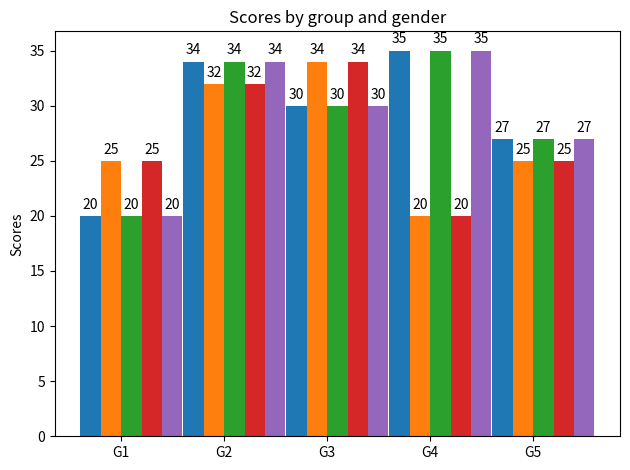

Source code (Python):
'''
test
'''

import numpy as np
np.random.seed(0) # keep randomness ... constant
import matplotlib.pyplot as plt

def logistic(xdata,L=1,k=1.0,x0=0):
    '''
    L = maximum load / capacity of system
    k = growth rate
    x0 = inflection point, midpoint
    '''
    return L/(1+np.exp( -k*(xdata-x0) ))

def dPdt(P,Rate,Load):
    return Rate*P(1-P/Load)

x=np.linspace(20,40,100)
print(x.mean())
ypure = logistic(x,k=.25,x0=x.mean())
yreal = ypure + (np.random.rand(*x.shape))*.05



dyreal = yreal[1:]-yreal[:-1]
dx=x[1:]

# f,p=plt.subplots(2,2)
# p=np.reshape(p,4)
# p[0].plot(x,ypure)
# p[0].plot(x,yreal)
# p[0].grid()
#
# p[1].plot(dx,dyreal)
# p[1].grid()
# plt.show()



import matplotlib.pyplot as plt
import numpy as np


labels = ['G1', 'G2', 'G3', 'G4', 'G5']
men_means = [20, 34, 30, 35, 27]
women_means = [25, 32, 34, 20, 25]

wide = .99
data = [men_means,women_means,men_means,women_means,men_means]
width = wide/len(data)
x = np.arange(len(labels))  # the label locations

fig, ax = plt.subplots()
# ax.bar(midpoint of each bar, height, width of each bar)
rects = []
for i,idat in enumerate(data):
    rects.append(   ax.bar(x-wide+width/2+(i+3)*width, idat,width)   )


# Add some text for labels, title and custom x-axis tick labels, etc.
ax.set_ylabel('Scores')
ax.set_title('Scores by group and gender')
ticklocs=x
print(ticklocs)
ax.set_xticks(ticklocs)
ax.set_xticklabels(labels)

def autolabel(rects):
    """Attach a text label above each bar in *rects*, displaying its height."""
    for rect in rects:
        height = rect.get_height()
        ax.annotate('{}'.format(height),
                    xy=(rect.get_x() + rect.get_width() / 2, height),
                    xytext=(0, 3),  # 3 points vertical offset
                    textcoords="offset points",
                    ha='center', va='bottom')

for irect in rects:
    autolabel(irect)

fig.tight_layout()

plt.show()
exit()

yerr = (np.random.rand(*x.shape))*.05
y=logistic(x,k=.25,x0=30)

y1=y+yerr
x1=-np.log((y1.max()*1.001-y1)/y1)

'''
wanna also plot by numerical approximation
dP/dt = rate*P*(1-P/Capacity), P = current population
dy/dx = rate*y*(1-y/YMAX)
'''
x_init = x[0]
y_init = y[0]
yapprox=[y_init]
xarr = np.linspace(5,80,1000)
dx = xarr[1]-xarr[0]
rate=.25
K = 1

for i in range(len(xarr[:-1])):
    yapprox.append( rate*yapprox[-1]*(1-yapprox[-1]/K)*dx +yapprox[-1])
yapprox=np.array(yapprox)
dy3 = (yapprox[1:]-yapprox[:-1])*10

p[1].plot(xarr[1:],dy3)
p[2].plot(x,y)
p[2].plot(x,y1)
p[0].plot(xarr,yapprox)
p[3].plot(x[:30],x1[:30])
plt.show()
